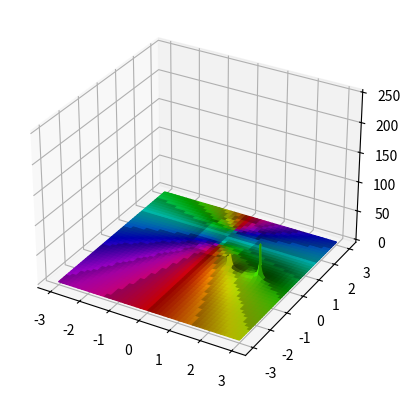

This figure's Python source:
import cmath
import numpy as np
import matplotlib.pyplot as plt
from matplotlib import colors
from mpl_toolkits.mplot3d import Axes3D

L, R, T, B = -3, 3, 3, -3
gridside = 500
A = np.zeros((gridside+1, gridside+1), dtype=np.float64)

def f(z):
    # TODO: Implement support for Laurent function
    # TODO: Implement Maple Sum function here
    return 1 / ((2 - z) * (1 - z))
    # laurent(1/((2 - z)*(1 - z)), z = 1);
    # f := z -> Sum((1 - (1/2)^(k + 1))*z^k, k = 0 .. 40);
    # f := z -> Sum(-z^(-k), k = 1 .. 40) + Sum(-z^k/2^(k + 1), k = 0 .. 40);
    # f := z -> Sum((2^(k - 1) - 1)*z^(-k), k = 1 .. 40);
    # f := z -> 1/((2 - z)*(1 - z));

# COLORING

C = np.zeros((gridside + 1, gridside + 1, 3), dtype=np.float64)

def ing(z):
    return z if z <= 1 else np.log(z + np.exp(1) - 1)
    # ing := z->z;

def arglines(t):
    anglemarks = 10
    return 1 if 0.50 <= np.ceil(anglemarks * t) - anglemarks * t else 1 + (-1) * 0.45 * (np.ceil(anglemarks * t) - anglemarks * t) / 0.5
    # arglines := t -> 1:
    # arglines := t -> 1- 0.6*`(ceil(anglemarks*t) - anglemarks*t)^10

# TODO: NumericEventHanlders need to be implemented here

# Populate A and C
for n in range(gridside + 1):
    x = n * (R - L) / gridside + L
    for m in range(gridside + 1):
        y = m * (T - B) / gridside + B
        image = f(x + y * 1j)  # 1j is the imaginary unit in Python
        A[n, m] = abs(image)
        
        ARG = cmath.phase(image)
        if ARG < 0:
            ARG += 2 * np.pi
            
        C[n, m, 0] = ARG / (2 * np.pi)
        C[n, m, 1] = 1
        C[n, m, 2] = 1 - 0.25 * (ing(abs(image)) - np.floor(ing(abs(image)))) - 0.25 * (np.ceil(10 * ARG / (2 * np.pi)) - 10 * ARG / (2 * np.pi))

# Convert HSV to RGBA
C_RGBA = colors.hsv_to_rgb(C)

fig = plt.figure()
ax = fig.add_subplot(111, projection='3d')

# Convert A and C to suitable formats for Matplotlib
X, Y = np.meshgrid(np.linspace(L, R, gridside + 1), np.linspace(B, T, gridside + 1))

# Plotting the surface plot
ax.plot_surface(X, Y, A.T, facecolors=C_RGBA)

plt.show()


# TODO: Implement Flat version below this line

# TODO: Put rings

# TODO: Implement the Zeta Plotting, gridside = 500